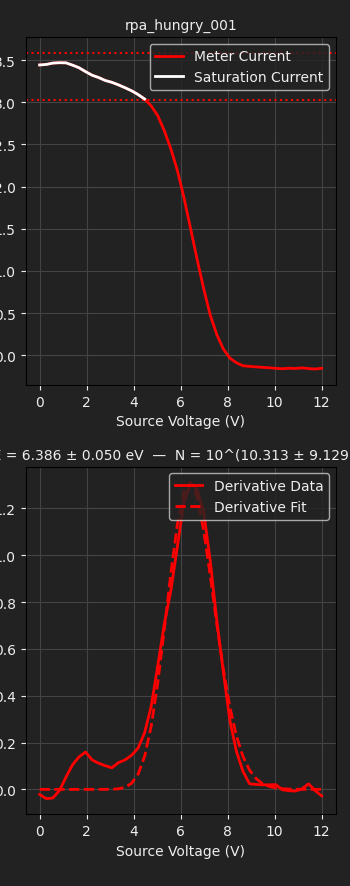

Values plotted in this chart, from the file beside it:
TIME, 2026-06-09T16:04:34, 
SOURCE, BIGGIE, 
METER, TUPAC, 
SWEEP VOLTAGE RANGE (V), 0.0000, 12
NUM SWEEP STEPS, 44, 
NUM POWER LINE CYCLES, 1, 
VRANGE, 20, 
IRANGE, 0.0000, 
Voltage (V), Meter current (A), Source current (A)
0.000000e+00, 3.443551e-09, 1.491448e-09
2.790698e-01, 3.449607e-09, 9.922412e-10
5.581395e-01, 3.465617e-09, 7.522619e-10
8.372093e-01, 3.470257e-09, 6.943831e-10
1.116279e+00, 3.468894e-09, 6.507326e-10
1.395349e+00, 3.441620e-09, 6.056833e-10
1.674419e+00, 3.410580e-09, 5.684725e-10
1.953488e+00, 3.364334e-09, 5.302460e-10
2.232558e+00, 3.321465e-09, 4.947062e-10
2.511628e+00, 3.294243e-09, 4.284028e-10
2.790698e+00, 3.259210e-09, 3.847664e-10
3.069767e+00, 3.237753e-09, 3.331730e-10
3.348837e+00, 3.207878e-09, 2.741513e-10
3.627907e+00, 3.174098e-09, 1.950381e-10
3.906977e+00, 3.137847e-09, 1.307117e-10
4.186047e+00, 3.093111e-09, 5.109030e-11
4.465116e+00, 3.039708e-09, -3.070272e-11
4.744186e+00, 2.958215e-09, -1.200486e-10
5.023256e+00, 2.842362e-09, -1.872355e-10
5.302326e+00, 2.664411e-09, -2.674894e-10
5.581395e+00, 2.448398e-09, -3.122528e-10
5.860465e+00, 2.191183e-09, -3.546702e-10
6.139535e+00, 1.869239e-09, -3.758823e-10
6.418605e+00, 1.506612e-09, -3.744204e-10
6.697674e+00, 1.140108e-09, -4.030048e-10
6.976744e+00, 7.920326e-10, -3.978254e-10
7.255814e+00, 4.779745e-10, -4.118251e-10
7.534884e+00, 2.458962e-10, -4.122985e-10
7.813953e+00, 7.374470e-11, -4.155426e-10
8.093023e+00, -3.479165e-11, -4.227686e-10
8.372093e+00, -9.028400e-11, -4.173249e-10
8.651163e+00, -1.256714e-10, -4.225184e-10
8.930233e+00, -1.331733e-10, -4.346384e-10
9.209302e+00, -1.390330e-10, -4.320558e-10
9.488372e+00, -1.448996e-10, -4.326473e-10
9.767442e+00, -1.497013e-10, -4.350420e-10
1.004651e+01, -1.557489e-10, -4.418922e-10
1.032558e+01, -1.610935e-10, -4.437513e-10
1.060465e+01, -1.547953e-10, -4.348265e-10
1.088372e+01, -1.578784e-10, -4.398873e-10
1.116279e+01, -1.507801e-10, -4.414883e-10
1.144186e+01, -1.590893e-10, -4.366431e-10
1.172093e+01, -1.640372e-10, -4.466398e-10
1.200000e+01, -1.562221e-10, -4.488882e-10
